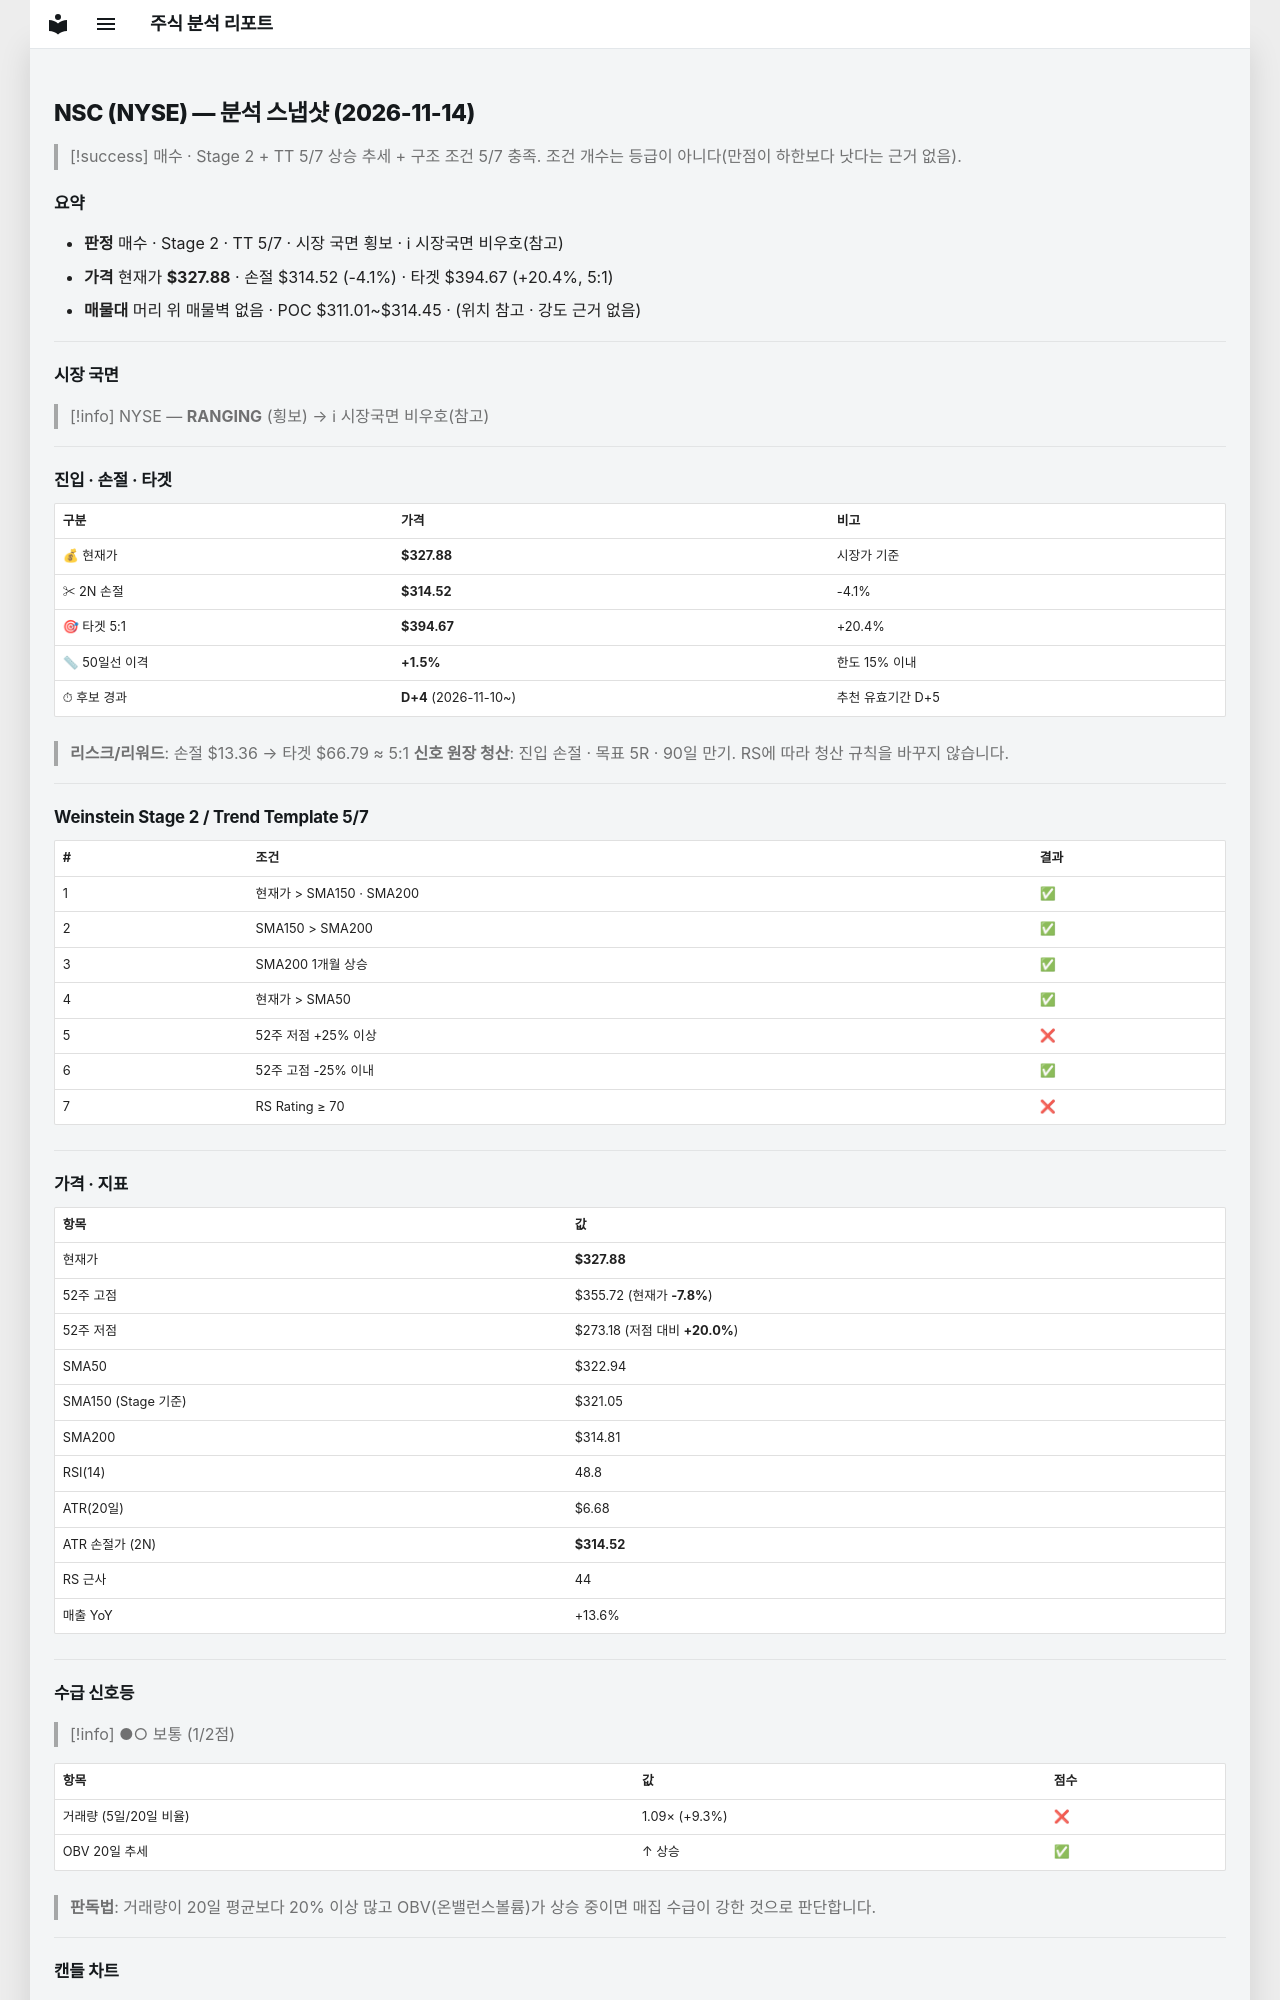

repository: soloandco/stock-reports · page: snapshots/NSC-2026-11-14/index.html · generator: mkdocs

---
type: analysis-snapshot
title: NSC 분석 스냅샷
ticker: NSC
market: NYSE
created: 2026-11-14
updated: 2026-11-14
bar-date: 2026-11-13
verdict: 매수관찰
real-rr: 1.99
sma50-gap-pct: 1.5
candidate-days: 4
candidate-since: 2026-11-10
weekly-position: 저항대아래
weekly-overhead-price: 354.53
weekly-overhead-pct: 8.1
stage: 2
trend-template-score: 5
tt-max: 7
ma-set: sma-50-150-200
price: 327.8800048828125
stop-price: 314.52136955842366
market-regime: RANGING
supply-demand-score: 1/2
supply-demand-label: 보통
status: tracking
tags:
  - stock-agent
  - watchlist
  - NSC
  - analysis
related:
  - "[[analysis-template]]"
---

# NSC (NYSE) — 분석 스냅샷 (2026-11-14)

> [!success] 매수 · Stage 2 + TT 5/7
> 상승 추세 + 구조 조건 5/7 충족. 조건 개수는 등급이 아니다(만점이 하한보다 낫다는 근거 없음).

## 요약

- **판정** 매수 · Stage 2 · TT 5/7 · 시장 국면 횡보 · ℹ 시장국면 비우호(참고)
- **가격** 현재가 **$327.88** · 손절 $314.52 (-4.1%) · 타겟 $394.67 (+20.4%, 5:1)
- **매물대** 머리 위 매물벽 없음 · POC $311.01~$314.45 · (위치 참고 · 강도 근거 없음)

---

## 시장 국면

> [!info] NYSE — **RANGING** (횡보) → ℹ 시장국면 비우호(참고)

---

## 진입 · 손절 · 타겟

| 구분 | 가격 | 비고 |
|------|------|------|
| 💰 현재가 | **$327.88** | 시장가 기준 |
| ✂ 2N 손절 | **$314.52** | -4.1% |
| 🎯 타겟 5:1 | **$394.67** | +20.4% |
| 📏 50일선 이격 | **+1.5%** | 한도 15% 이내 |
| ⏱ 후보 경과 | **D+4** (2026-11-10~) | 추천 유효기간 D+5 |

> **리스크/리워드**: 손절 $13.36 → 타겟 $66.79 ≈ 5:1
> **신호 원장 청산**: 진입 손절 · 목표 5R · 90일 만기. RS에 따라 청산 규칙을 바꾸지 않습니다.

---

## Weinstein Stage 2 / Trend Template 5/7

| # | 조건 | 결과 |
|---|------|------|
| 1 | 현재가 > SMA150 · SMA200 | ✅ |
| 2 | SMA150 > SMA200 | ✅ |
| 3 | SMA200 1개월 상승 | ✅ |
| 4 | 현재가 > SMA50 | ✅ |
| 5 | 52주 저점 +25% 이상 | ❌ |
| 6 | 52주 고점 -25% 이내 | ✅ |
| 7 | RS Rating ≥ 70 | ❌ |

---

## 가격 · 지표

| 항목 | 값 |
|------|---|
| 현재가 | **$327.88** |
| 52주 고점 | $355.72 (현재가 **-7.8%**) |
| 52주 저점 | $273.18 (저점 대비 **+20.0%**) |
| SMA50 | $322.94 |
| SMA150 (Stage 기준) | $321.05 |
| SMA200 | $314.81 |
| RSI(14) | 48.8 |
| ATR(20일) | $6.68 |
| ATR 손절가 (2N) | **$314.52** |
| RS 근사 | 44 |
| 매출 YoY | +13.6% |

---
## 수급 신호등

> [!info] ●○ 보통 (1/2점)

| 항목 | 값 | 점수 |
|------|------|------|
| 거래량 (5일/20일 비율) | 1.09× (+9.3%) | ❌ |
| OBV 20일 추세 | ↑ 상승 | ✅ |

> **판독법**: 거래량이 20일 평균보다 20% 이상 많고 OBV(온밸런스볼륨)가 상승 중이면 매집 수급이 강한 것으로 판단합니다.

---
